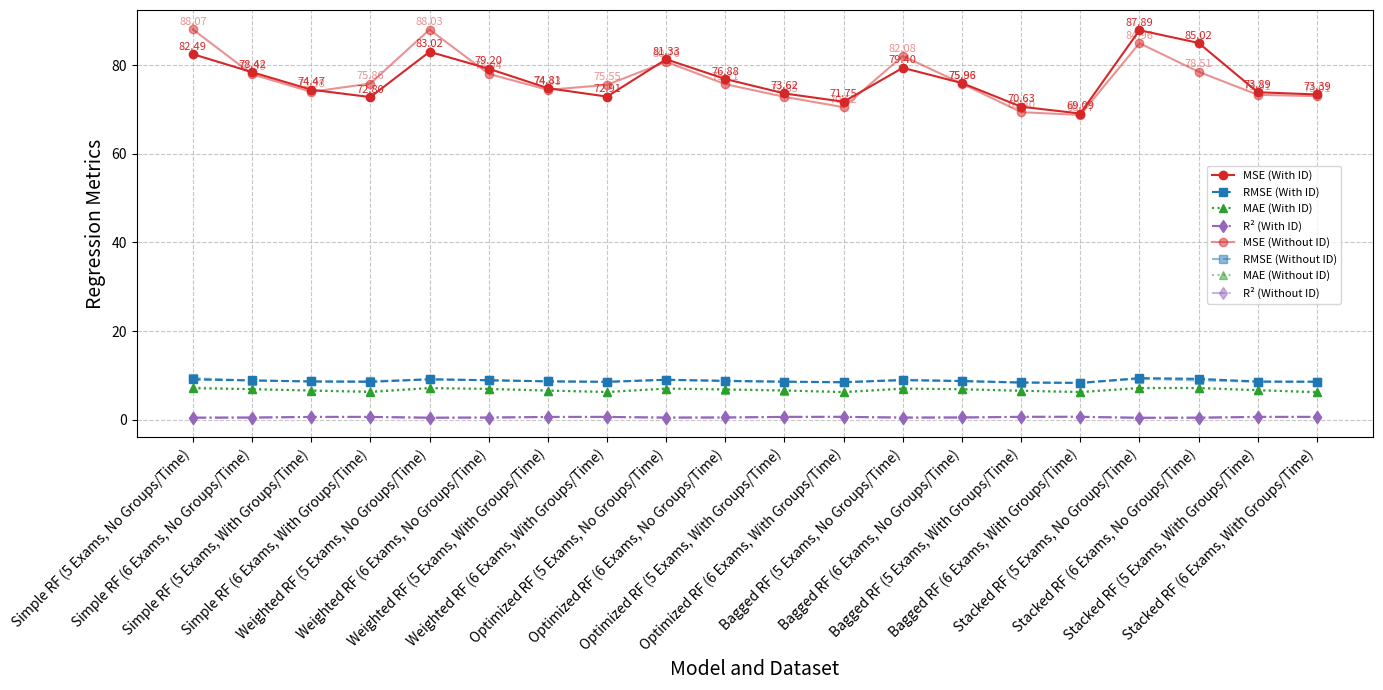

The matplotlib source for this figure:
import matplotlib.pyplot as plt
import numpy as np

# Data from the table
models = [
    "Simple RF (5 Exams, No Groups/Time)",
    "Simple RF (6 Exams, No Groups/Time)",
    "Simple RF (5 Exams, With Groups/Time)",
    "Simple RF (6 Exams, With Groups/Time)",
    "Weighted RF (5 Exams, No Groups/Time)",
    "Weighted RF (6 Exams, No Groups/Time)",
    "Weighted RF (5 Exams, With Groups/Time)",
    "Weighted RF (6 Exams, With Groups/Time)",
    "Optimized RF (5 Exams, No Groups/Time)",
    "Optimized RF (6 Exams, No Groups/Time)",
    "Optimized RF (5 Exams, With Groups/Time)",
    "Optimized RF (6 Exams, With Groups/Time)",
    "Bagged RF (5 Exams, No Groups/Time)",
    "Bagged RF (6 Exams, No Groups/Time)",
    "Bagged RF (5 Exams, With Groups/Time)",
    "Bagged RF (6 Exams, With Groups/Time)",
    "Stacked RF (5 Exams, No Groups/Time)",
    "Stacked RF (6 Exams, No Groups/Time)",
    "Stacked RF (5 Exams, With Groups/Time)",
    "Stacked RF (6 Exams, With Groups/Time)"
]

mse_with_id = [
    82.49, 78.42, 74.47, 72.80,
    83.02, 79.20, 74.81, 72.91,
    81.33, 76.88, 73.62, 71.75,
    79.40, 75.96, 70.63, 69.09,
    87.89, 85.02, 73.89, 73.39
    ]
rmse_with_id = [
    9.08, 8.86, 8.63, 8.53,
    9.11, 8.90, 8.65, 8.54,
    9.02, 8.77, 8.58, 8.47,
    8.91, 8.72, 8.40, 8.31,
    9.38, 9.22, 8.60, 8.57
    ]
mae_with_id = [
    7.09, 6.89, 6.57, 6.24,
    7.13, 6.94, 6.57, 6.25,
    7.01, 6.83, 6.60, 6.21,
    6.98, 6.87, 6.53, 6.22,
    7.17, 7.17, 6.67, 6.16
    ]
r2_with_id = [
    0.46, 0.48, 0.62, 0.63,
    0.45, 0.48, 0.62, 0.63,
    0.47, 0.50, 0.63, 0.64,
    0.48, 0.50, 0.64, 0.65,
    0.42, 0.44, 0.63, 0.63
    ]

mse_without_id = [
    88.07, 77.95, 73.98, 75.86,
    88.03, 78.04, 74.43, 75.55,
    80.76, 75.71, 72.85, 70.52,
    82.08, 75.83, 69.40, 68.77,
    84.96, 78.51, 73.31, 73.01
    ]
rmse_without_id = [
    9.38, 8.83, 8.63, 8.69,
    9.11, 8.90, 8.65, 8.54,
    8.99, 8.70, 8.54, 8.40,
    9.06, 8.71, 8.33, 8.29,
    9.22, 8.86, 8.56, 8.54
    ]
mae_without_id = [
    7.29, 6.87, 6.60, 6.43,
    7.13, 6.94, 6.57, 6.25,
    7.02, 6.80, 6.56, 6.29,
    7.07, 6.87, 6.52, 6.28,
    7.05, 7.08, 6.61, 6.32
    ]
r2_without_id = [
    0.42, 0.49, 0.63, 0.62,
    0.42, 0.49, 0.62, 0.62,
    0.47, 0.50, 0.63, 0.64,
    0.46, 0.50, 0.65, 0.65,
    0.44, 0.48, 0.63, 0.63
    ]
# Plot
fig, ax = plt.subplots(figsize=(14, 7))

x = np.arange(len(models))

# With ID
ax.plot(x, mse_with_id, label="MSE (With ID)", marker="o", linestyle="-", color="tab:red")
ax.plot(x, rmse_with_id, label="RMSE (With ID)", marker="s", linestyle="--", color="tab:blue")
ax.plot(x, mae_with_id, label="MAE (With ID)", marker="^", linestyle=":", color="tab:green")
ax.plot(x, r2_with_id, label="R² (With ID)", marker="d", linestyle="-.", color="tab:purple")

# Without ID (faded colors)
ax.plot(x, mse_without_id, label="MSE (Without ID)", marker="o", linestyle="-", color="tab:red", alpha=0.5)
ax.plot(x, rmse_without_id, label="RMSE (Without ID)", marker="s", linestyle="--", color="tab:blue", alpha=0.5)
ax.plot(x, mae_without_id, label="MAE (Without ID)", marker="^", linestyle=":", color="tab:green", alpha=0.5)
ax.plot(x, r2_without_id, label="R² (Without ID)", marker="d", linestyle="-.", color="tab:purple", alpha=0.5)

# Labels
ax.set_xlabel("Model and Dataset", fontsize=14)
ax.set_ylabel("Regression Metrics", fontsize=14)
ax.set_xticks(x)
ax.set_xticklabels(models, rotation=45, fontsize=10, ha="right")

# Add value labels above points
for i, (mse_w, mse_wo) in enumerate(zip(mse_with_id, mse_without_id)):
    ax.text(x[i], mse_w + 1, f"{mse_w:.2f}", fontsize=8, ha='center', color="tab:red")
    ax.text(x[i], mse_wo + 1, f"{mse_wo:.2f}", fontsize=8, ha='center', color="tab:red", alpha=0.5)

# Grid
ax.grid(True, linestyle="--", alpha=0.7)

ax.legend(loc="lower center", bbox_to_anchor=(0.92, 0.3), ncol=1, fontsize=8)

# Layout
plt.tight_layout()

# Save and display the plot
plt.savefig("rf_regression_metrics.png", bbox_inches="tight")
plt.show()